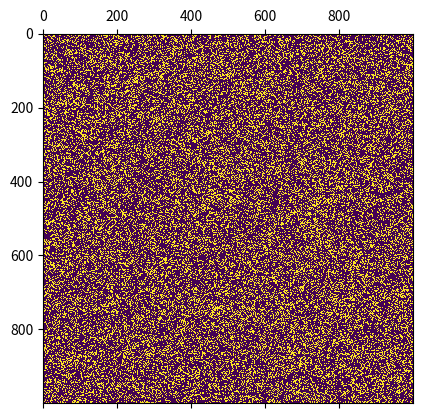

This figure's Python source:
import numpy as np
from matplotlib import pyplot as plt
from matplotlib import animation
from scipy.signal import convolve2d


ON = 1
OFF = 0
INITIAL_DENSITY = 0.3

HEIGHT = 1000
WIDTH = 1000

conv_kernel = np.array([[1, 1, 1],
                        [1, 0, 1],
                        [1, 1, 1]])


def init_grid(height, width, init_density):
    grid = np.random.choice([OFF, ON], size=(height, width), p=[
                            1 - init_density, init_density])
    return grid


def update_grid(grid):
    count_grid = convolve2d(grid, conv_kernel, "same")
    result_grid = np.zeros_like(grid)

    result_grid[(count_grid == 2) & (grid == ON)] = ON
    result_grid[(count_grid == 3)] = ON
    return result_grid


def main():
    fig, ax = plt.subplots()
    grid = init_grid(HEIGHT, WIDTH, INITIAL_DENSITY)
    mat = ax.matshow(grid)

    def update(i):
        nonlocal grid
        updated_grid = update_grid(grid)
        mat.set_data(updated_grid)
        grid = updated_grid
        return [mat]

    ani = animation.FuncAnimation(fig, update, interval=50, blit=True)
    plt.show()


if __name__ == '__main__':
    main()